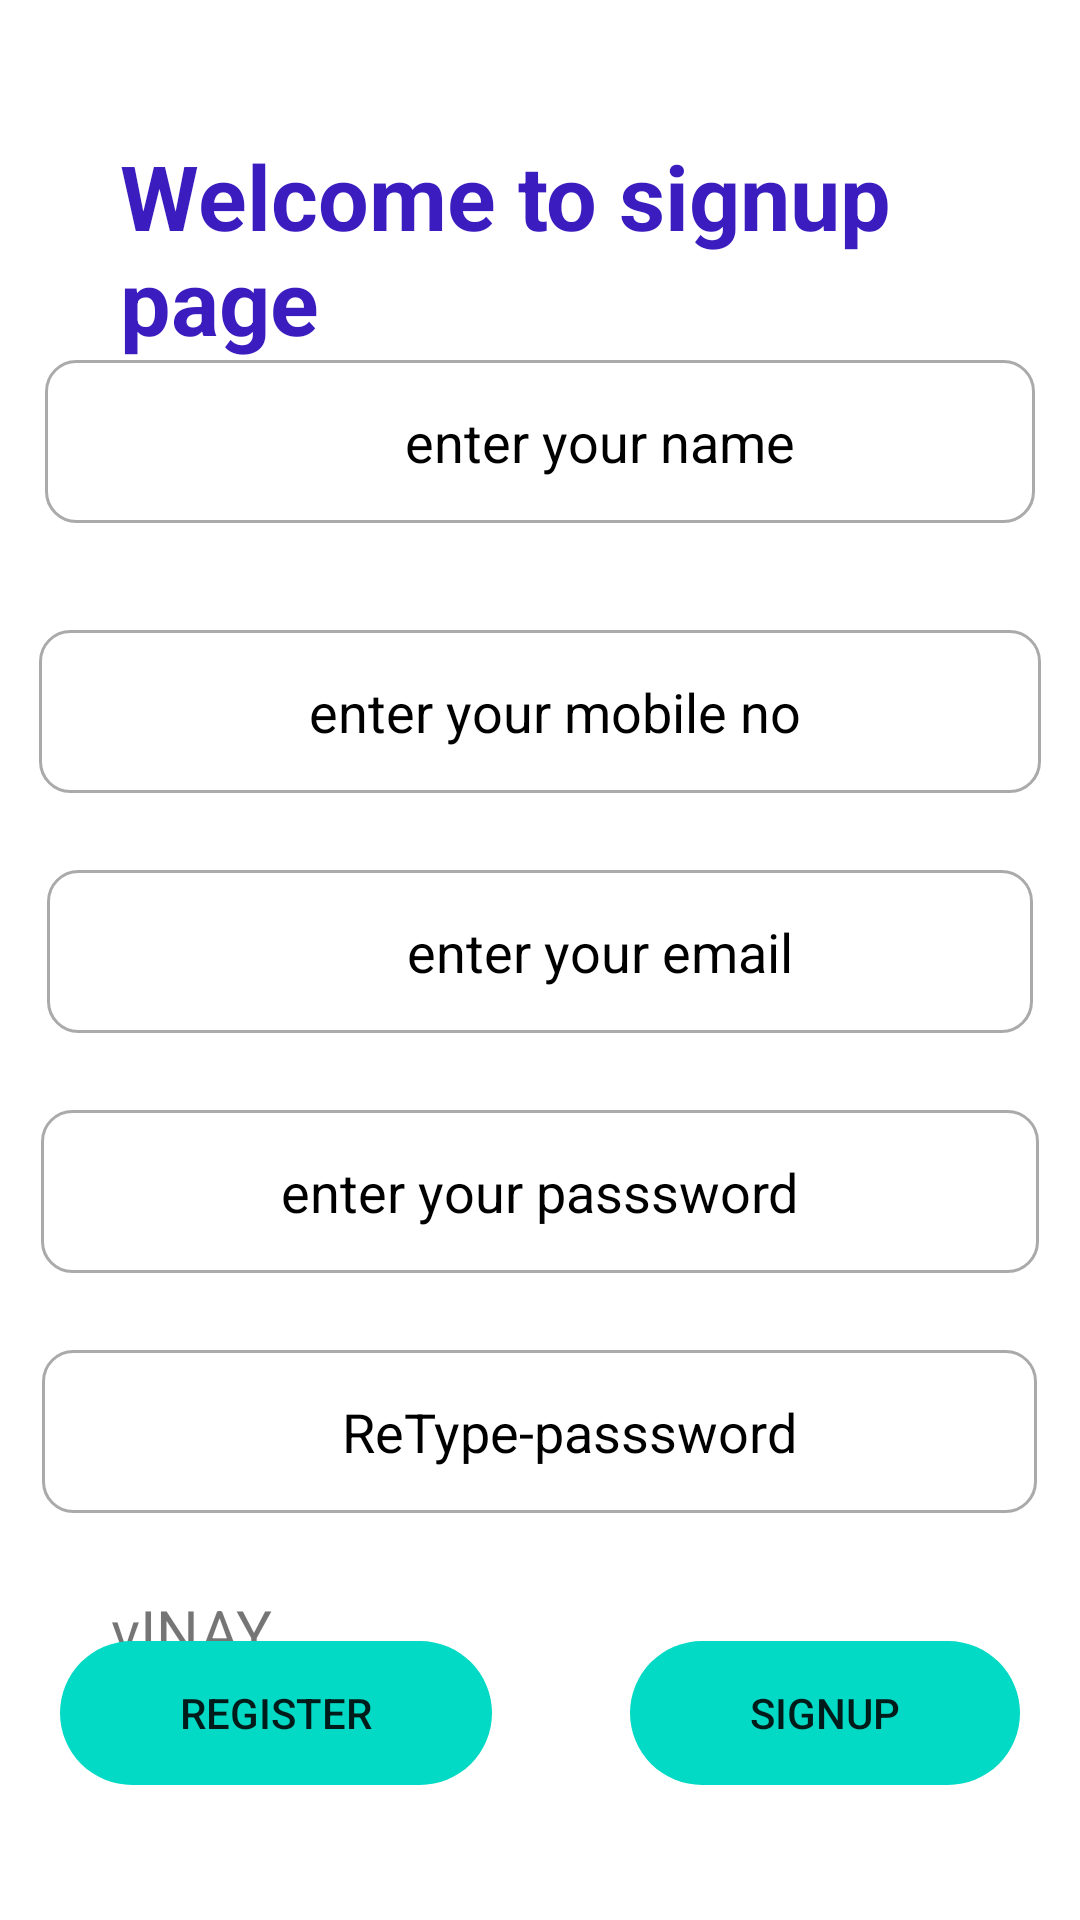

Layout XML and referenced resources for this Android screen:
<!-- AndroidManifest.xml: application theme Theme.MyApplication_CANTEEN -->
<!-- res/layout/activity_signup.xml -->
<?xml version="1.0" encoding="utf-8"?>
<RelativeLayout xmlns:android="http://schemas.android.com/apk/res/android"
    xmlns:app="http://schemas.android.com/apk/res-auto"
    xmlns:tools="http://schemas.android.com/tools"
    android:layout_width="match_parent"
    android:layout_height="match_parent"

    android:orientation="vertical"
    >

    <TextView
        android:text="Welcome to signup page"
        android:layout_width="wrap_content"
        android:layout_height = "wrap_content"
        android:id = "@+id/textview1"
        android:textSize = "30sp"
        android:layout_marginTop="45dp"
        android:layout_alignParentTop = "true"
        android:textColor="#3b1cbf"
        android:textStyle="bold"
        android:layout_marginLeft="40dp" />

    <EditText
        android:layout_width="wrap_content"
        android:layout_height="wrap_content"
        android:hint="enter your name"
        android:focusable = "true"
        android:paddingLeft="120dp"
        android:paddingTop="15dp"
        android:paddingBottom="15dp"
        android:layout_centerHorizontal="true"
        android:background="@drawable/custom_input"
        android:textColorHighlight = "#ff7eff15"
        android:textColorHint = "@color/black"
        android:layout_marginTop="120dp"
        android:paddingRight="80dp"
        android:textColor="@color/black"/>
    <EditText
        android:layout_width="wrap_content"
        android:layout_height="wrap_content"
        android:hint="enter your mobile no"
        android:paddingLeft="90dp"
        android:focusable = "true"
        android:paddingRight="80dp"
        android:paddingTop="15dp"
        android:paddingBottom="15dp"
        android:background="@drawable/custom_input"

        android:layout_centerHorizontal="true"
        android:textColorHighlight = "#ff7eff15"
        android:textColorHint = "@color/black"
        android:layout_marginTop="210dp"
        android:textColor="@color/black"/>
    <EditText
        android:layout_width="wrap_content"
        android:layout_height="wrap_content"
        android:hint="enter your email"
        android:focusable = "true"
        android:paddingLeft="120dp"
        android:paddingTop="15dp"
        android:background="@drawable/custom_input"
        android:paddingRight="80dp"
        android:paddingBottom="15dp"
        android:layout_centerHorizontal="true"
        android:textColorHighlight = "#ff7eff15"
        android:textColorHint = "@color/black"
        android:layout_marginTop="290dp"
        android:textColor="@color/black"/>

    <EditText
        android:layout_width="wrap_content"
        android:layout_height="wrap_content"
        android:paddingTop="15dp"
        android:paddingBottom="15dp"
        android:hint="enter your passsword"
        android:inputType="textPassword"
        android:background="@drawable/custom_input"
        android:paddingRight="80dp"
        android:paddingLeft="80dp"
        android:focusable = "true"
        android:layout_centerHorizontal="true"
        android:textColorHighlight = "@color/black"
        android:textColorHint = "@color/black"
        android:layout_marginTop="370dp"
        android:textColor="@color/black"/>
    <EditText
        android:layout_width="wrap_content"
        android:layout_height="wrap_content"
        android:hint="ReType-passsword"
        android:paddingTop="15dp"
        android:paddingBottom="15dp"
        android:paddingLeft="100dp"
        android:focusable = "true"
        android:background="@drawable/custom_input"
        android:paddingRight="80dp"
        android:layout_centerHorizontal="true"
        android:textColorHighlight = "@color/black"
        android:textColorHint = "@color/black"
        android:layout_marginTop="450dp"
        android:textColor="@color/black"/>
    <TextView
        android:layout_width="wrap_content"
        android:layout_height="wrap_content"
        android:layout_marginTop="530dp"
        android:text="vINAY"
        android:textSize="20dp"
        android:layout_marginLeft="37dp"
        android:paddingRight="15dp"
        />
    <Button
        android:layout_width="wrap_content"
        android:layout_height="wrap_content"
        android:layout_alignParentBottom="true"
        android:text="Register"

        android:background="@drawable/round"
        android:id="@+id/lbutton"
        android:paddingLeft="40dp"
        android:paddingRight="40dp"
        android:layout_marginBottom="45dp"
        android:layout_marginLeft="20dp"
        android:backgroundTint="@color/teal_200"
        />

    <Button
        android:id="@+id/cbutton"
        android:layout_width="wrap_content"
        android:layout_height="wrap_content"
        android:layout_alignParentBottom="true"
        android:layout_alignParentEnd="true"
        android:background="@drawable/round"
        android:layout_marginBottom="45dp"
        android:paddingLeft="40dp"
        android:paddingRight="40dp"
        android:layout_marginRight="20dp"
        android:backgroundTint="@color/teal_200"
        android:text="Signup" />



</RelativeLayout>
<!-- resources referenced by this layout -->
<resources>
  <!-- drawable custom_input (drawable) -->
  <?xml version="1.0" encoding="utf-8"?>
  <selector xmlns:android="http://schemas.android.com/apk/res/android">
      <item android:state_enabled="true" android:state_focused="true">
          <shape android:shape="rectangle">
              <solid android:color="@android:color/white"/>
              <corners android:radius="10dp"/>
              <stroke android:color="@android:color/holo_green_light" android:width="1dp"/>
          </shape>
      </item>
      <item android:state_enabled="true">
          <shape android:shape="rectangle">
              <solid android:color="@android:color/white"/>
              <corners android:radius="10dp"/>
              <stroke android:color="@android:color/darker_gray" android:width="1dp"/>
          </shape>
      </item>
  </selector>
  <!-- drawable round (drawable) -->
  <?xml version="1.0" encoding="utf-8"?>
  <shape xmlns:android="http://schemas.android.com/apk/res/android">
      <corners
          android:topRightRadius="25dp"
          android:topLeftRadius="25dp"
          android:bottomLeftRadius="25dp"
          android:bottomRightRadius="25dp"
          />
  </shape>
  <style name="Theme.MyApplication_CANTEEN" parent="Theme.MaterialComponents.DayNight.DarkActionBar">
          
          <item name="colorPrimary">@color/purple_500</item>
          <item name="colorPrimaryVariant">@color/purple_700</item>
          <item name="colorOnPrimary">@color/white</item>
          
          <item name="colorSecondary">@color/teal_200</item>
          <item name="colorSecondaryVariant">@color/teal_700</item>
          <item name="colorOnSecondary">@color/black</item>
          
          <item name="android:statusBarColor">?attr/colorPrimaryVariant</item>
          
      </style>
  <!-- not gathered from this repository: default colours our renderer supplied (Android Studio template values) -->
  <color name="purple_500">#FF6200EE</color>
  <color name="purple_700">#FF3700B3</color>
  <color name="teal_200">#FF03DAC5</color>
  <color name="teal_700">#FF018786</color>
  <color name="black">#FF000000</color>
  <color name="white">#FFFFFFFF</color>
</resources>
